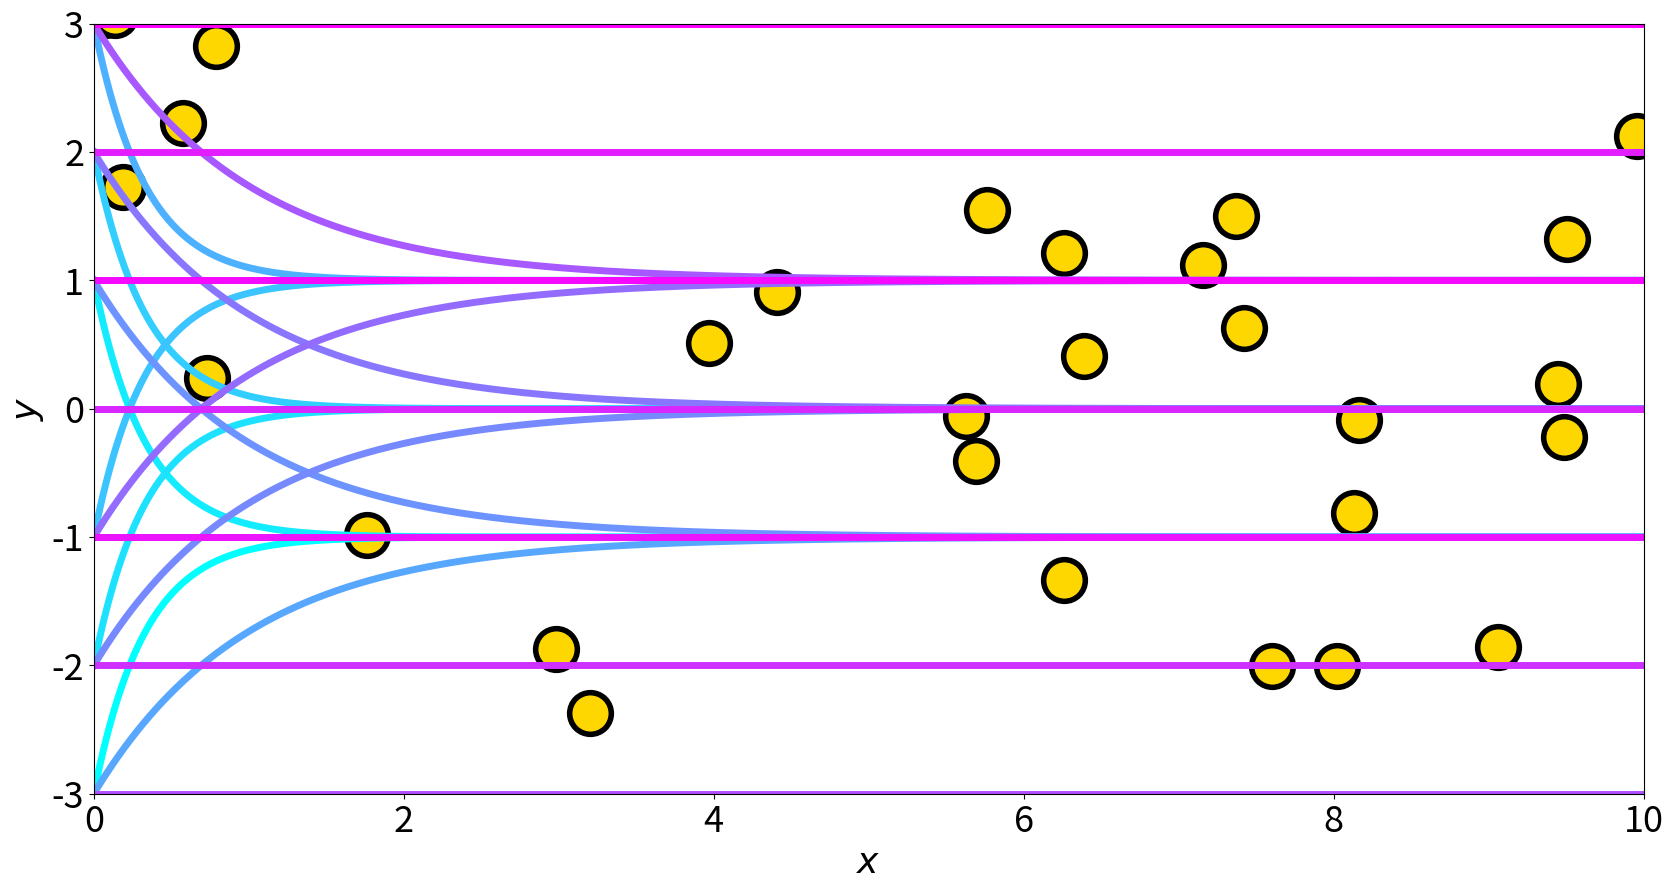

Generate this figure with matplotlib: (Note: this script raises an exception after producing the figure.)
import numpy as np 
import matplotlib.pyplot as plt 
import numpy.random as rng 
import itertools
NUM_POINTS = 30

func = lambda x: np.cos(x) + np.sin(2 * x) + np.sin(1.5 * x) + np.cos(2.5 * x)

def main():

    rng.seed(3424)
    X, y = generate_data(func, NUM_POINTS)
    
    plot_priors(X, y)
    
def generate_data(func, N):
    Xtrain = rng.uniform(0, 10, (N, 1))
    ytrain = func(Xtrain) + rng.normal(0, 1, (N, 1))
    return Xtrain, ytrain

def plot_priors(Xtrain, ytrain):

    f, ax = plt.subplots(1, 1, figsize=(20, 10))

    ax.plot(Xtrain, ytrain, 'o', color='gold', markersize=30, 
        markeredgewidth=4, markeredgecolor='black')

    xs = np.linspace(0, 10, 1000)
    
    gamma0 = [-1, 0, 1]
    gamma1 = [-2, 0, 2]
    beta0 = [0]
    beta1 = [-3, -1, 0,]

    thetas = list(itertools.product(beta0, beta1, gamma0, gamma1))


    colors = plt.cm.cool(np.linspace(0,1,len(thetas)))


    l = 0
    for l in range(len(colors)):
        theta = thetas[l]
        ys = theta[2] + theta[3] * np.exp(theta[0] + theta[1] * xs)
        ax.plot(xs, ys, linewidth=5, color=colors[l])

    ax.set_xlabel('$x$', fontsize=26)
    ax.set_ylabel('$y$', fontsize=26)
    ax.xaxis.set_tick_params(labelsize=26)
    ax.yaxis.set_tick_params(labelsize=26)
    ax.set_ylim([-3, 3])
    ax.set_xlim([0, 10])
    
    plt.savefig('figures/nonlinear_priors.png', trasparent=False, pad_inches=0., bbox_inches='tight')
    plt.show()

if __name__ == "__main__":
    main()
